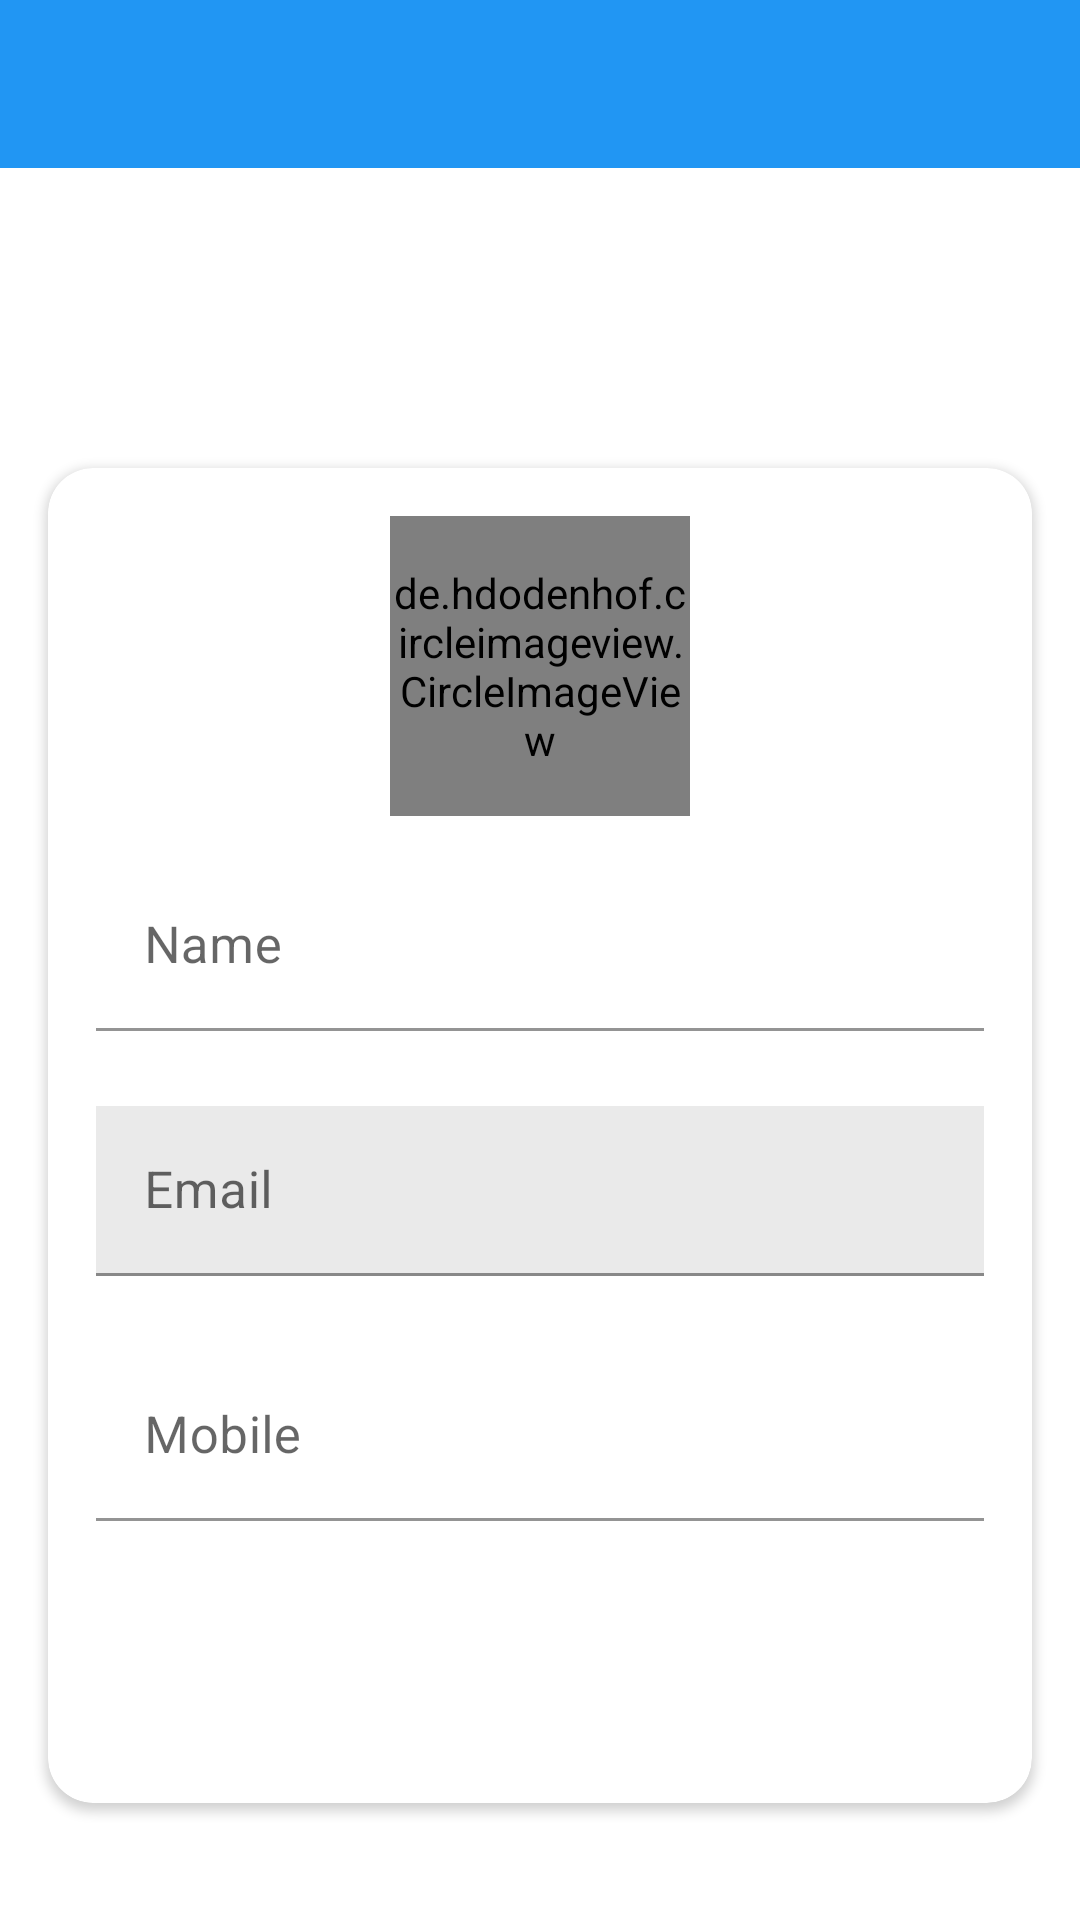

Android layout source for this screen:
<!-- AndroidManifest.xml: application theme Theme.LostAndFound -->
<!-- res/layout/activity_profile.xml -->
<?xml version="1.0" encoding="utf-8"?>
<LinearLayout xmlns:android="http://schemas.android.com/apk/res/android"
    xmlns:app="http://schemas.android.com/apk/res-auto"
    xmlns:tools="http://schemas.android.com/tools"
    android:layout_width="match_parent"
    android:layout_height="match_parent"
    tools:context=".Activities.profile_activity"
    android:orientation="vertical">
    <com.google.android.material.appbar.AppBarLayout
        android:layout_width="match_parent"
        android:layout_height="wrap_content"
        android:theme="@style/Theme.App_overlay">
        <androidx.appcompat.widget.Toolbar
            android:layout_width="match_parent"
            android:layout_height="?actionBarSize"
            android:background="#2196F3"
            android:id="@+id/Toolbar_profile_Screen"
            app:popupTheme="@style/Theme.popup_overlay"

            />
    </com.google.android.material.appbar.AppBarLayout>
<LinearLayout
    android:layout_width="match_parent"
    android:layout_height="match_parent"
    android:background="@drawable/ic_background"
    >
    <androidx.cardview.widget.CardView
        android:layout_width="match_parent"
        android:layout_height="wrap_content"
        android:layout_marginTop="100dp"
        android:layout_marginEnd="16dp"
        android:layout_marginStart="16dp"
        android:layout_marginBottom="10dp"
        android:elevation="10dp"
        app:cardCornerRadius="15dp">
        <LinearLayout
            android:layout_width="match_parent"
            android:layout_height="wrap_content"
            android:orientation="vertical"
            android:padding="16dp"
            android:gravity="center">
            <de.hdodenhof.circleimageview.CircleImageView
                android:id="@+id/user_image"
                android:layout_width="100dp"
                android:layout_height="100dp"
                android:src="@drawable/my_profile_image1"/>
            <com.google.android.material.textfield.TextInputLayout
                android:layout_width="match_parent"
                android:layout_height="wrap_content"
                android:layout_marginTop="15dp">
                <androidx.appcompat.widget.AppCompatEditText
                    android:layout_width="match_parent"
                    android:layout_height="wrap_content"
                    android:id="@+id/my_profile_name"
                    android:hint="Name"
                    android:background="@color/white"
                    android:textSize="17dp"
                    android:inputType="textEmailAddress"
                    />



            </com.google.android.material.textfield.TextInputLayout>
            <com.google.android.material.textfield.TextInputLayout
                android:layout_width="match_parent"
                android:layout_height="wrap_content"
                android:layout_marginTop="25dp">
                <androidx.appcompat.widget.AppCompatEditText
                    android:layout_width="match_parent"
                    android:layout_height="wrap_content"
                    android:id="@+id/my_profile_email"
                    android:hint="Email"
                    android:background="#EAEAEA"
                      android:focusable="false"
                    android:focusableInTouchMode="false"

                    android:textSize="17dp"/>



            </com.google.android.material.textfield.TextInputLayout>
            <com.google.android.material.textfield.TextInputLayout
                android:layout_width="match_parent"
                android:layout_height="wrap_content"
                android:layout_marginTop="25dp">
                <androidx.appcompat.widget.AppCompatEditText
                    android:layout_width="match_parent"
                    android:layout_height="wrap_content"
                    android:id="@+id/my_profile_no"
                    android:hint="Mobile"
                    android:background="@color/white"
                    android:inputType="phone"
                    android:textSize="17dp"/>



            </com.google.android.material.textfield.TextInputLayout>

<androidx.appcompat.widget.AppCompatButton
    android:id="@+id/my_profile_button"
    android:layout_marginTop="30dp"
    android:layout_width="match_parent"
    android:layout_height="wrap_content"
    android:gravity="center"
    android:background="@drawable/buttonblue"
    android:text="UPDATE"
    android:textColor="@color/white"
    android:textStyle="bold"
    android:textSize="18dp"
    android:layout_marginStart="10dp"
    android:layout_marginEnd="10dp"
    >

</androidx.appcompat.widget.AppCompatButton>















        </LinearLayout>
    </androidx.cardview.widget.CardView>
</LinearLayout>



</LinearLayout>
<!-- resources referenced by this layout -->
<resources>
  <color name="white">#FFFFFFFF</color>
  <!-- drawable my_profile_image1: png bitmap (drawable, 33782 bytes) -->
  <style name="Theme.App_overlay" parent="ThemeOverlay.AppCompat.Dark.ActionBar">
  
  
      </style>
  <style name="Theme.popup_overlay" parent="ThemeOverlay.AppCompat.Light">
  
  
      </style>
  <style name="Theme.LostAndFound" parent="Theme.MaterialComponents.DayNight.NoActionBar">
          
          <item name="colorPrimary">@color/purple_500</item>
          <item name="colorPrimaryVariant">@color/purple_700</item>
          <item name="colorOnPrimary">@color/white</item>
          
          <item name="colorSecondary">@color/teal_200</item>
          <item name="colorSecondaryVariant">@color/teal_700</item>
          <item name="colorOnSecondary">@color/black</item>
          
          <item name="android:statusBarColor">?attr/colorPrimaryVariant</item>
          
          <item name="android:windowNoTitle">true</item>
          <item name="android:windowFullscreen">true</item>
      </style>
  <color name="purple_500">#FF6200EE</color>
  <color name="purple_700">#FF3700B3</color>
  <color name="teal_200">#FF03DAC5</color>
  <color name="teal_700">#FF018786</color>
  <color name="black">#FF000000</color>
</resources>
